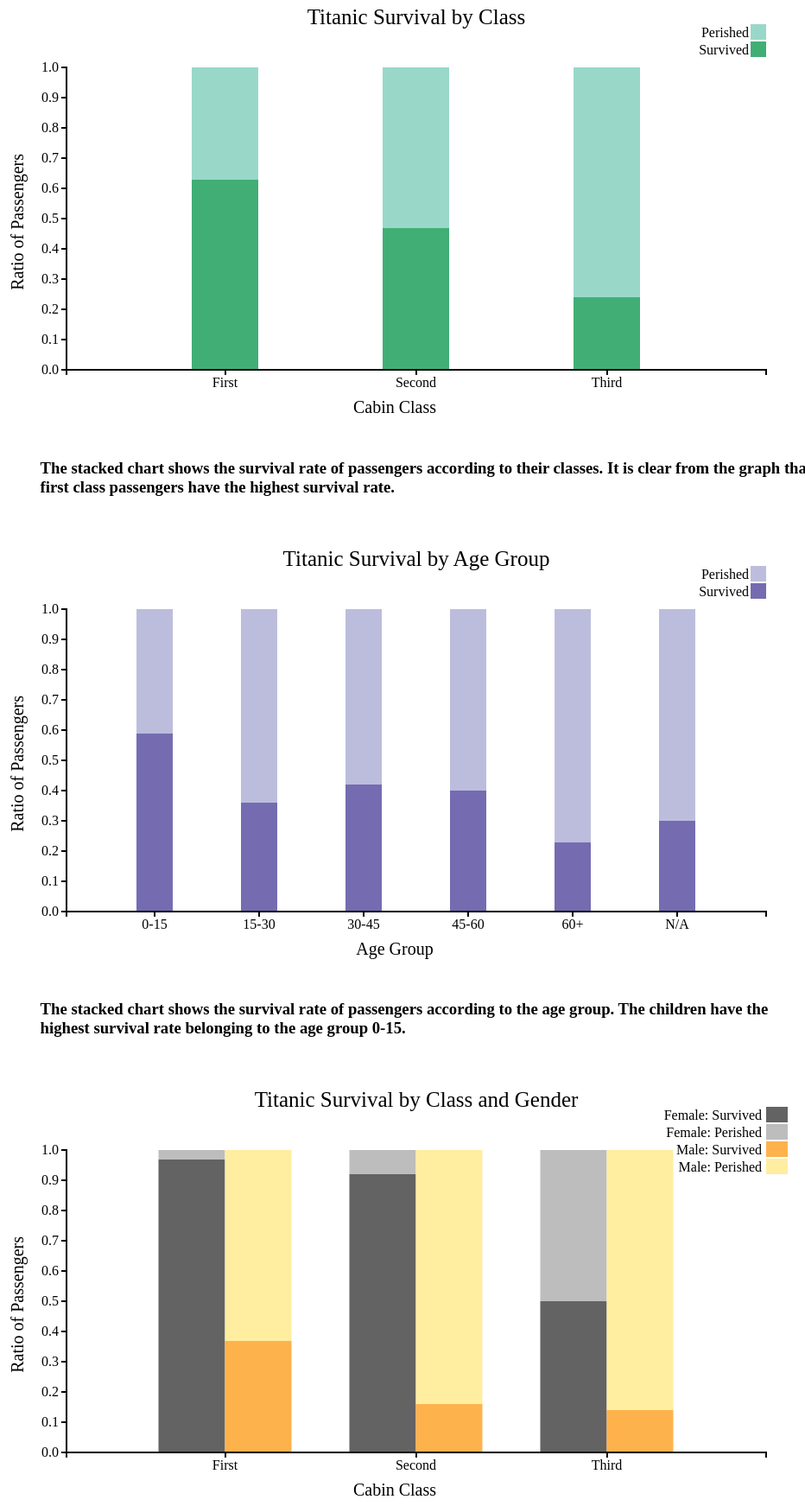
D3 v3 page, settled after 480 driven frames (8 s of simulated time); the page loaded 3 data file(s).



  // set width and height dimensions of the chart
  var margin = {top: 20, right: 50, bottom: 50, left: 50},
      width = 960 - margin.left - margin.right,
      height = 500 - margin.top - margin.bottom;

  // set the ranges
  var x = d3.scale.ordinal()
      .rangeRoundBands([margin.left, width],0.5);
  var y = d3.scale.linear()
      .rangeRound([height,margin.top]);

  // define x-axis
  var xAxis = d3.svg.axis()
      .scale(x)
      .orient("bottom");

  // define y-axis
  var yAxis = d3.svg.axis()
      .scale(y)
      .orient("left");

  // create color category for the chart
  var colorRange = d3.scale.ordinal()
    .range(["#41ae76","#99d8c9"]);

  // append svg element to the page
  var svg = d3.select("#chart1").append("svg")
      .attr("width", width + margin.left + margin.right)
      .attr("height", height + margin.top + margin.bottom)
      .append("g")
      .attr("transform", "translate(" + margin.left + "," + margin.top + ")");

  // read csv file and apply data to the chart
  d3.csv("survivability_by_cabin.csv", function(data) {
      var status = ["Survived_rate", "Perished_rate"];
      var rate_layers = d3.layout.stack()(status.map(function(temp) {
          return data.map(function(d) {
              return {x : d.Cabin_class,
                  y : +d[temp] };
          });
      }));

      // select the range of the data
      x.domain(rate_layers[0].map(function(d) { return d.x; }));
      y.domain([0, 1]);

      // create layers in the stacked bar chart
      var layer= svg.selectAll(".layer")
              .data(rate_layers)
              .enter()
              .append("g")
              .attr("class", "layer")
              .style("fill", function(d, i) { return colorRange(i); });
      var rect = layer.selectAll("rect")
              .data(function(d) { return d;})
              .enter()
              .append("rect")
              .attr("x", function(d) { return x(d.x); })
              .attr("y", function(d) { return y(d.y + d.y0); })
              .attr("height", function(d) { return y(d.y0) - y(d.y + d.y0); })
              .attr("width", x.rangeBand())
              .on("mouseover", function() { tooltip.style("display", null);})
              .on("mousemove", function(d) {
                  var xPosition = d3.mouse(this)[0] - 15;
                  var yPosition = d3.mouse(this)[1] - 25;
                  tooltip.attr("transform", "translate(" + xPosition + "," +
                      yPosition + ")");
                  tooltip.select("text").text("Ratio: "+d.y);})
              .on("mouseout", function() { tooltip.style("display", "none");});

      // add x-axis and label
      svg.append("g")
              .attr("class", "axis axis--x")
              .call(xAxis)
              .attr("transform", "translate(0," + height + ")")
              .append("text")
              .attr("text-anchor","middle")
              .attr("transform","translate("+(width/2)+","+margin.bottom+")")
              .style("font-size",20)
              .text("Cabin Class");

      // add y-axis and label
      svg.append("g")
              .attr("class", "axis axis--y")
              .attr("transform","translate("+margin.left+","+0+")")
              .call(yAxis)
              .append("text")
              .attr("text-anchor","end")
              .attr("transform","translate("+(-margin.left)+","+(height/2-margin.bottom)+")rotate(-90)")
              .style("font-size",20)
              .text("Ratio of Passengers");

      // define tooltip
      var tooltip = svg.append("g")
              .attr("class", "tooltip")
              .style("display", "none");
      tooltip.append("rect")
              .attr("width", 65)
              .attr("height", 20)
              .attr("fill", "white")
              .style("opacity", 0.5);
      tooltip.append("text")
              .attr("x", 30)
              .attr("dy", "1.2em")
              .style("text-anchor", "middle")
              .attr("font-size", "12px")
              .attr("font-weight", "bold");

      // add title for the chart
      var h2 = svg.append("text")
              .text("Titanic Survival by Class")
              .attr("text-anchor","middle")
              .attr("transform","translate("+(width+margin.left)/2+","+0+")")
              .attr("class","header")
              .attr("font-size",25);

      // add legend to the chart
      var legend = svg.selectAll(".legend")
              .data(colorRange.domain().slice().reverse())
              .enter()
              .append("g")
              .attr("class", "legend")
              .attr("transform", function(d, i) { return "translate(0," + i * 20 + ")"; });
      legend.append("rect")
              .attr("x", width - 18)
              .attr("width", 18)
              .attr("height", 18)
              .style("fill", colorRange)
      legend.append("text")
              .attr("x", width - 20)
              .attr("y", 9)
              .attr("dy", ".35em")
              .style("text-anchor", "end")
              .text(function(d, i) { switch (i) {
                  case 0: return "Perished";
                  case 1: return "Survived"; }});
  });


  // Chart 2
  var margin = {top: 20, right: 50, bottom: 50, left: 50},
      width = 960 - margin.left - margin.right,
      height = 500 - margin.top - margin.bottom;
  var x = d3.scale.ordinal()
      .rangeRoundBands([margin.left, width],0.5);
  var y = d3.scale.linear()
      .rangeRound([height,margin.top]);
  var xAxis = d3.svg.axis()
      .scale(x)
      .orient("bottom");
  var colorRange2 = d3.scale.ordinal()
    .range(["#756bb1","#bcbddc"]);
  var yAxis = d3.svg.axis()
      .scale(y)
      .orient("left");
  var svg2 = d3.select("#chart2").append("svg")
      .attr("width", width + margin.left + margin.right)
      .attr("height", height + margin.top + margin.bottom)
      .append("g")
      .attr("transform", "translate(" + margin.left + "," + margin.top + ")");
  d3.csv("survival_age_group.csv", function(data) {
      var status = ["Survived_rate", "Dead_rate"];
      var rate_layers = d3.layout.stack()(status.map(function(temp) {
          return data.map(function(d) {
              return {x : d.Age_group,
                  y : +d[temp] };
          });
      }));
      x.domain(rate_layers[0].map(function(d) { return d.x; }));
      y.domain([0, 1]);
      var layer= svg2.selectAll(".layer")
              .data(rate_layers)
              .enter()
              .append("g")
              .attr("class", "layer")
              .style("fill", function(d, i) { return colorRange2(i); });
      var rect = layer.selectAll("rect")
              .data(function(d) { return d;})
              .enter()
              .append("rect")
              .attr("x", function(d) { return x(d.x); })
              .attr("y", function(d) { return y(d.y + d.y0); })
              .attr("height", function(d) { return y(d.y0) - y(d.y + d.y0); })
              .attr("width", x.rangeBand())
              .on("mouseover", function() { tooltip.style("display", null);})
              .on("mousemove", function(d) {
                  var xPosition = d3.mouse(this)[0] - 15;
                  var yPosition = d3.mouse(this)[1] - 25;
                  tooltip.attr("transform", "translate(" + xPosition + "," +
                      yPosition + ")");
                  tooltip.select("text").text("Ratio: "+d.y);})
              .on("mouseout", function() { tooltip.style("display", "none");});
      svg2.append("g")
              .attr("class", "axis axis--x")
              .call(xAxis)
              .attr("transform", "translate(0," + height + ")")
              .append("text")
              .attr("text-anchor","middle")
              .attr("transform","translate("+(width/2)+","+margin.bottom+")")
              .style("font-size",20)
              .text("Age Group");
      svg2.append("g")
              .attr("class", "axis axis--y")
              .attr("transform","translate("+margin.left+","+0+")")
              .call(yAxis)
              .append("text")
              .attr("text-anchor","end")
              .attr("transform","translate("+(-margin.left)+","+(height/2-margin.bottom)+")rotate(-90)")
              .style("font-size",20)
              .text("Ratio of Passengers");
      var tooltip = svg2.append("g")
              .attr("class", "tooltip")
              .style("display", "none");
      tooltip.append("rect")
              .attr("width", 65)
              .attr("height", 20)
              .attr("fill", "white")
              .style("opacity", 0.5);
      tooltip.append("text")
              .attr("x", 30)
              .attr("dy", "1.2em")
              .style("text-anchor", "middle")
              .attr("font-size", "12px")
              .attr("font-weight", "bold");
      var h2 = svg2.append("text")
              .text("Titanic Survival by Age Group")
              .attr("text-anchor","middle")
              .attr("transform","translate("+(width+margin.left)/2+","+0+")")
              .attr("class","header")
              .attr("font-size",25);
      var legend = svg2.selectAll(".legend")
              .data(colorRange2.domain().slice().reverse())
              .enter()
              .append("g")
              .attr("class", "legend")
              .attr("transform", function(d, i) { return "translate(0," + i * 20 + ")"; });
      legend.append("rect")
              .attr("x", width - 18)
              .attr("width", 18)
              .attr("height", 18)
              .style("fill", colorRange2)
      legend.append("text")
              .attr("x", width - 20)
              .attr("y", 9)
              .attr("dy", ".35em")
              .style("text-anchor", "end")
              .text(function(d, i) { switch (i) {
                  case 0: return "Perished";
                  case 1: return "Survived"; }});
  });


  // Chart 3
  var margin = {top: 50, right: 50, bottom: 50, left: 50},
            width = 960 - margin.left - margin.right,
            height = 500 - margin.top - margin.bottom;
  var x = d3.scale.ordinal()
          .rangeRoundBands([margin.left, width],0.65);
  var y = d3.scale.linear()
          .rangeRound([height,margin.top]);
  var ColorRange3 = d3.scale.ordinal()
          .range(["#636363", "#bdbdbd"]);
  var ColorRange4 = d3.scale.ordinal()
          .range(["#feb24c", "#ffeda0"]);
  var legend_color = d3.scale.ordinal()
          .range(["#636363", "#bdbdbd","#feb24c", "#ffeda0"]);
  var xAxis = d3.svg.axis()
          .scale(x)
          .orient("bottom");
  var yAxis = d3.svg.axis()
          .scale(y)
          .orient("left");
  var svg3 = d3.select("#chart3").append("svg")
      .attr("width", width + margin.left + margin.right)
      .attr("height", height + margin.top + margin.bottom)
      .append("g")
      .attr("transform", "translate("+margin.left+","+20+")");
  d3.csv("male_female_survivability.csv", function(data) {
      var male_status = ["Male_Survived_Rate", "Male_Perished_Rate"];
      var female_status = ["Female_Survived_Rate", "Female_Perished_Rate"];
      var layers = d3.layout.stack()(female_status.map(function(c) {
          return data.map(function(d) {
              return {
                  x : d.Cabin_class,
                  y : +d[c],
                  status : c
              };
          });
      }));
      var layers2 = d3.layout.stack()(male_status.map(function(c) {
          return data.map(function(d) {
              return {
                  x : d.Cabin_class,
                  y : +d[c],
                  status : c
              };
          });
      }));

      x.domain(layers[0].map(function(d) { return d.x; }));
      y.domain([0, d3.max(layers2[layers2.length - 1], function(d) { return d.y0 + d.y; })]).nice();

      var layer = svg3.selectAll(".layer")
              .data(layers)
              .enter()
              .append("g")
              .attr("class", "layer")
              .style("fill", function(d, i) { return ColorRange3(i); });
      var layer2 = svg3.selectAll(".layer2")
              .data(layers2)
              .enter()
              .append("g")
              .attr("class", "layer2")
              .style("fill", function(d, i) { return ColorRange4(i); });
      var rect =  layer.selectAll(".female_rect")
              .data(function(d) { return d;})
              .enter()
              .append("rect")
              .attr("class","female_rect")
              .attr("x", function(d) { return (x(d.x)-x.rangeBand()/2);})
              .attr("y", function(d) { return y(d.y + d.y0);})
              .attr("height", function(d) { return y(d.y0) - y(d.y + d.y0);})
              .attr("width", x.rangeBand())
              .on("mouseover", function() { tooltip.style("display", null);})
              .on("mousemove", function(d) {
                  var xPosition = d3.mouse(this)[0] - 15;
                  var yPosition = d3.mouse(this)[1] - 25;
                  tooltip.attr("transform", "translate(" + xPosition + "," + yPosition + ")");
                  tooltip.select("text").text("Ratio: "+d.y);})
              .on("mouseout", function() { tooltip.style("display", "none");})
      var rect2 =  layer2.selectAll(".male_rect")
              .data(function(d) { return d;})
              .enter()
              .append("rect")
              .attr("class","male_rect")
              .attr("x", function(d) { return x(d.x)+x.rangeBand()/2;})
              .attr("y", function(d) { return y(d.y + d.y0);})
              .attr("height", function(d) { return y(d.y0) - y(d.y + d.y0);})
              .attr("width", x.rangeBand())
              .on("mouseover", function() { tooltip.style("display", null);})
              .on("mousemove", function(d) {
                  var xPosition = d3.mouse(this)[0] - 15;
                  var yPosition = d3.mouse(this)[1] - 25;
                  tooltip.attr("transform", "translate(" + xPosition + "," + yPosition + ")");
                  tooltip.select("text").text("Ratio: "+d.y);})
              .on("mouseout", function() { tooltip.style("display", "none");})
      svg3.append("g")
              .attr("class", "axis axis--x")
              .attr("transform", "translate(0," + height + ")")
              .call(xAxis)
              .append("text")
              .attr("text-anchor","middle")
              .attr("transform","translate("+width/2+","+margin.bottom+")")
              .style("font-size",20)
              .text("Cabin Class");
      svg3.append("g")
              .attr("class", "axis axis--y")
              .attr("transform","translate("+margin.left+","+0+")")
              .call(yAxis)
              .append("text")
              .attr("text-anchor","end")
              .attr("transform","translate("+(-margin.left)+","+(height/2-margin.bottom)+")rotate(-90)")
              .style("font-size",20)
              .text("Ratio of Passengers");
      var h2 = svg3.append("text")
              .text("Titanic Survival by Class and Gender")
              .attr("text-anchor","middle")
              .attr("transform","translate("+(width+margin.left)/2+","+0+")")
              .attr("class","header")
              .attr("font-size",25);
      var legend = svg3.selectAll(".legend")
              .data([0,1,2,3])
              .enter()
              .append("g")
              .attr("class", "legend")
              .attr("transform", function(d, i) { return "translate(0," + i * 20 + ")"; });
      legend.append("rect")
              .attr("x", width)
              .attr("width", 25)
              .attr("height", 18)
              .style("fill", function(d, i) { return legend_color(i);});
      legend.append("text")
              .attr("x", width - 5)
              .attr("y", 9)
              .attr("dy", ".35em")
              .style("text-anchor", "end")
              .text(function(d, i) { switch (i) {
                  case 0: return "Female: Survived";
                  case 1: return "Female: Perished";
                  case 2: return "Male: Survived";
                  case 3: return "Male: Perished";}});
      var tooltip = svg3.append("g")
              .attr("class", "tooltip")
              .style("display", "none");
      tooltip.append("rect")
              .attr("width", 65)
              .attr("height", 20)
              .attr("fill", "white")
              .style("opacity", 0.5);
      tooltip.append("text")
              .attr("x", 30)
              .attr("dy", "1.2em")
              .style("text-anchor", "middle")
              .attr("font-size", "12px")
              .attr("font-weight", "bold");
  });
  

### data: male_female_survivability.csv
Cabin_class, Female_Survived, Female_Perished, Female_Total, Female_Survived_Rate, Female_Perished_Rate, Male_Survived, Male_Perished, Male_Total, Male_Survived_Rate, Male_Perished_Rate
First, 91, 3, 94, 0.97, 0.03, 45, 77, 122, 0.37, 0.63
Second, 70, 6, 76, 0.92, 0.08, 17, 91, 108, 0.16, 0.84
Third, 72, 72, 144, 0.5, 0.5, 47, 300, 347, 0.14, 0.86

### data: survivability_by_cabin.csv
Cabin_class, Survived, Perished, Total, Survived_rate, Perished_rate
First, 136, 80, 216, 0.63, 0.37
Second, 87, 97, 184, 0.47, 0.53
Third, 119, 372, 491, 0.24, 0.76

### data: survival_age_group.csv
Age_group, Survived_rate, Dead_rate
0-15, 0.59, 0.41
15-30, 0.36, 0.64
30-45, 0.42, 0.58
45-60, 0.40, 0.60
60+, 0.23, 0.77
N/A, 0.30, 0.70